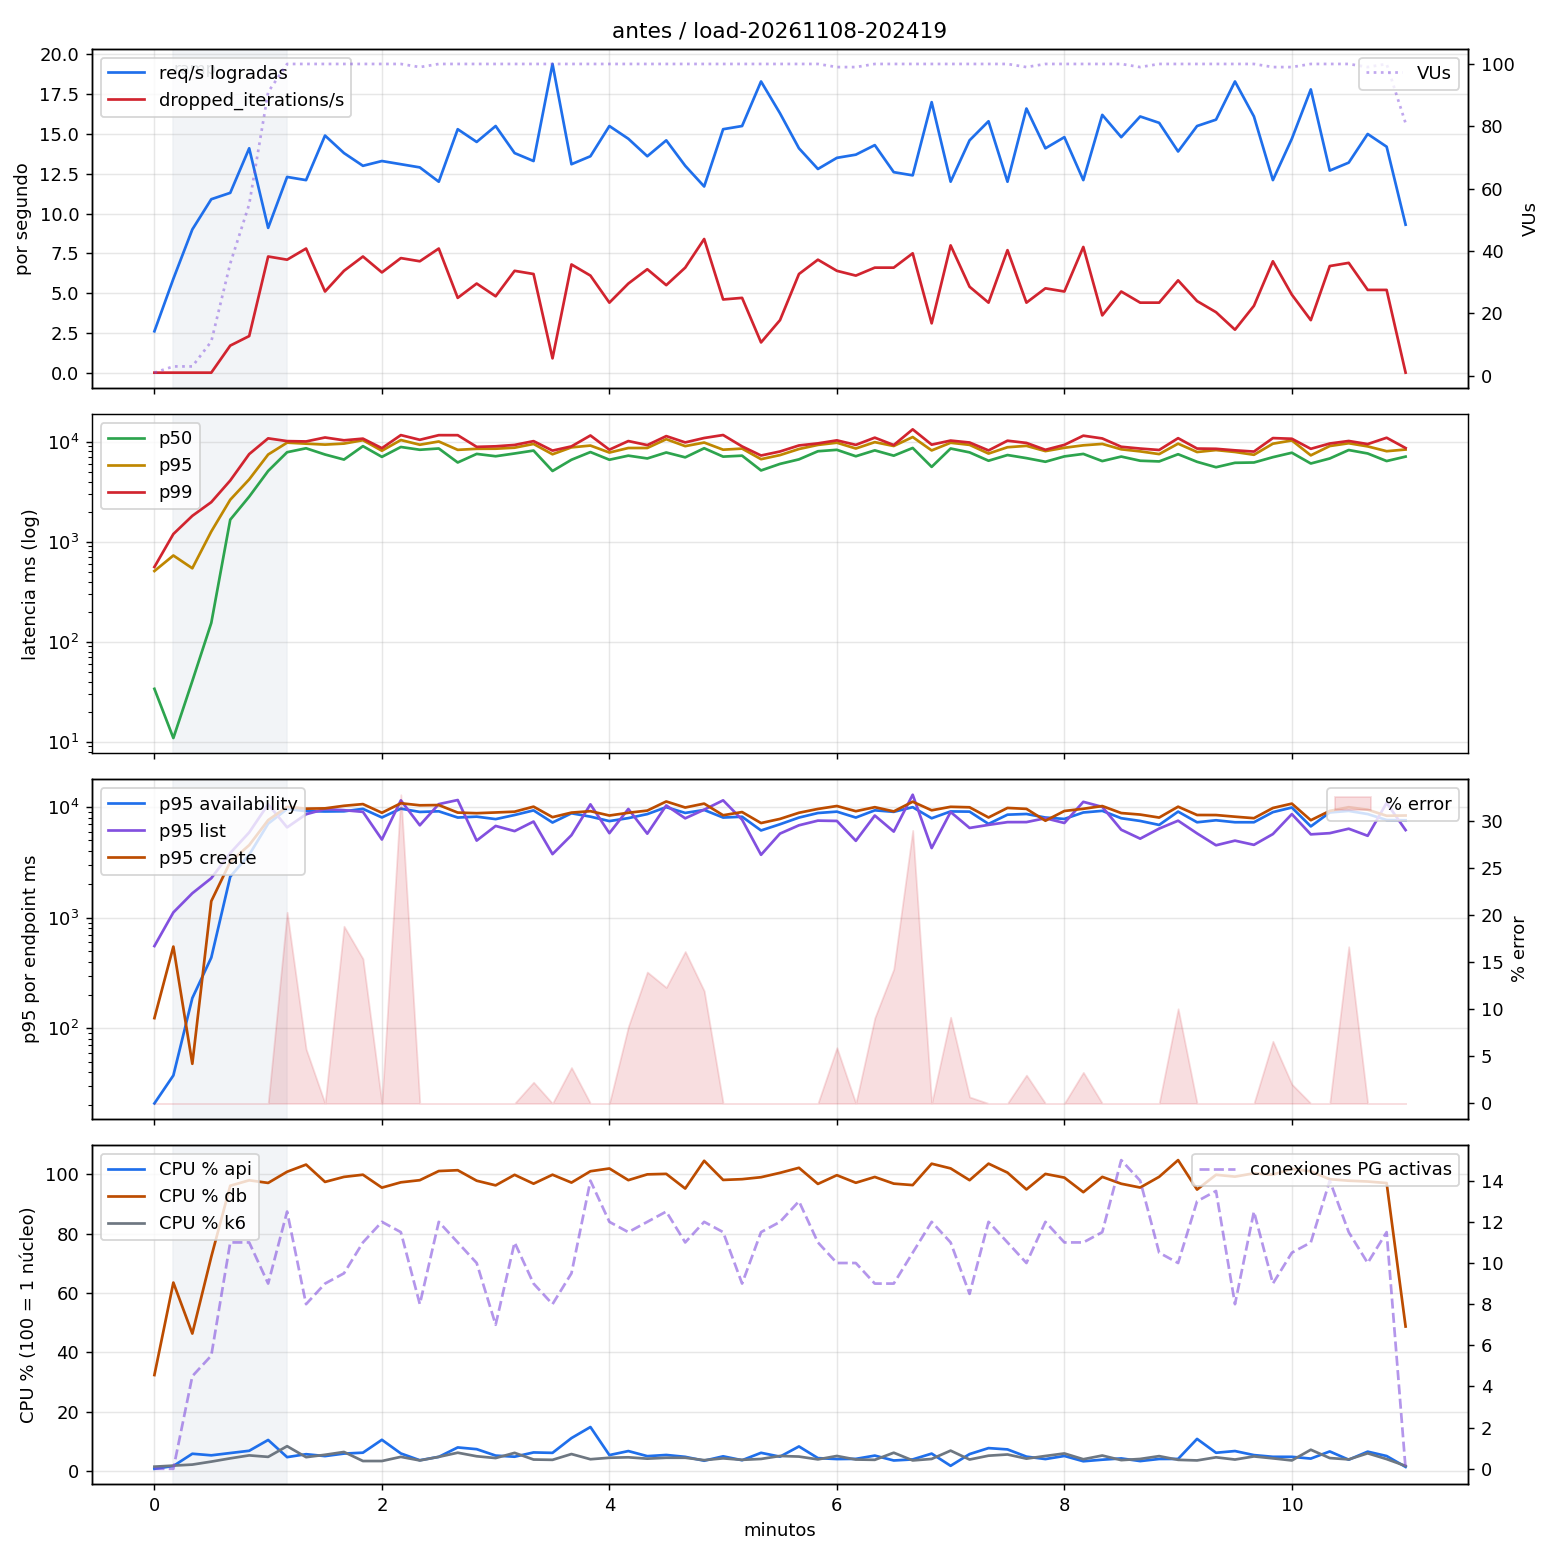

Source data for this figure (header and first rows):
t_s, req_s, dropped_s, p50, p95, p99, error_pct, vus, p95_availability, p95_list, p95_create, phase, cpu_api, cpu_db, cpu_k6, mem_api_mib, mem_db_mib, pg_active, pg_lock_wait
0, 2.6, 0.0, 33.88, 509.9, 559.9, 0.0, 1.0, 20.88, 554.3, 123.5, ramp, 0.78, 32.36, 1.5, 17.7, 84.5, 0.0, 0.0
10, 5.9, 0.0, 10.92, 729.1, 1196, 0.0, 3.0, 37.42, 1117, 548.0, ramp, 1.72, 63.5, 1.85, 18.2, 88.55, 0.0, 0.0
20, 9.0, 0.0, 40.54, 543.3, 1816, 0.0, 3.0, 187.4, 1664, 47.68, ramp, 5.85, 46.33, 2.2, 19.45, 102.3, 4.5, 0.0
30, 10.9, 0.0, 154.4, 1266, 2489, 0.0, 11.0, 435.4, 2277, 1411, ramp, 5.32, 72.18, 3.2, 20.65, 111.9, 5.5, 0.0
40, 11.3, 1.7, 1663, 2631, 4095, 0.0, 36.0, 2351, 3846, 3199, ramp, 6.09, 96.11, 4.3, 22.0, 118.0, 11.0, 0.0
50, 14.1, 2.3, 2825, 4206, 7524, 0.0, 55.0, 3714, 5912, 4537, ramp, 6.85, 97.94, 5.3, 24.6, 117.9, 11.0, 0.0
60, 9.1, 7.3, 5104, 7451, 10811, 0.0, 91.0, 7094, 10615, 7638, ramp, 10.49, 97.06, 4.8, 25.4, 121.1, 9.0, 0.0
70, 12.3, 7.1, 7857, 9792, 10145, 20.33, 100.0, 9628, 6568, 10072, steady, 4.71, 100.8, 8.4, 25.7, 120.4, 12.5, 0.0
80, 12.1, 7.8, 8603, 9565, 10068, 5.79, 100.0, 9215, 8631, 9697, steady, 5.7, 103.2, 4.7, 26.8, 115.7, 8.0, 0.0
90, 14.9, 5.1, 7452, 9362, 11029, 0.0, 100.0, 9143, 9604, 9758, steady, 5.06, 97.4, 5.5, 26.8, 118.1, 9.0, 0.0
100, 13.8, 6.4, 6634, 9581, 10336, 18.84, 100.0, 9177, 9394, 10295, steady, 5.9, 99.09, 6.45, 27.5, 117.7, 9.5, 0.0
110, 13.0, 7.3, 9035, 10358, 10740, 15.38, 100.0, 9656, 9074, 10664, steady, 6.21, 99.82, 3.4, 17.3, 124.6, 11.0, 0.0
120, 13.3, 6.3, 7060, 8129, 8624, 0.0, 100.0, 8074, 5100, 8902, steady, 10.55, 95.47, 3.4, 21.5, 118.1, 12.0, 0.0
130, 13.1, 7.2, 8863, 10400, 11648, 32.82, 100.0, 9703, 11526, 10853, steady, 5.95, 97.26, 4.8, 24.9, 118.9, 11.5, 0.0
140, 12.9, 7.0, 8314, 9334, 10457, 0.0, 99.0, 9058, 6858, 10401, steady, 3.66, 97.98, 3.6, 27.0, 117.8, 8.0, 0.0
150, 12.0, 7.8, 8561, 10059, 11633, 0.0, 100.0, 9180, 10659, 10455, steady, 4.8, 101.1, 4.8, 27.1, 116.0, 12.0, 0.0
160, 15.3, 4.7, 6204, 8298, 11628, 0.0, 100.0, 8061, 11608, 8936, steady, 7.98, 101.3, 6.2, 27.15, 119.5, 11.0, 0.0
170, 14.5, 5.6, 7556, 8497, 8890, 0.0, 100.0, 8210, 4986, 8826, steady, 7.39, 97.8, 5.0, 27.4, 116.6, 10.0, 0.0
180, 15.5, 4.8, 7161, 8516, 9002, 0.0, 100.0, 7800, 6766, 8957, steady, 5.23, 96.24, 4.4, 27.3, 119.2, 7.0, 0.0
190, 13.8, 6.4, 7632, 8718, 9290, 0.0, 100.0, 8494, 6076, 9108, steady, 4.85, 99.78, 6.15, 27.4, 117.3, 11.0, 0.0
200, 13.3, 6.2, 8159, 9500, 10142, 2.26, 100.0, 9357, 7415, 10112, steady, 6.29, 96.8, 3.9, 27.6, 120.8, 9.0, 0.0
210, 19.4, 0.9, 5101, 7492, 8155, 0.0, 100.0, 7263, 3762, 8123, steady, 6.15, 99.82, 3.8, 27.5, 116.3, 8.0, 0.0
220, 13.1, 6.8, 6605, 8784, 8987, 3.82, 100.0, 8804, 5583, 8933, steady, 11.12, 97.17, 5.75, 27.6, 119.3, 9.5, 0.0
230, 13.6, 6.1, 7884, 9157, 11549, 0.0, 100.0, 8213, 10609, 9203, steady, 14.85, 101, 4.0, 27.6, 118.5, 14.0, 0.0
240, 15.5, 4.4, 6608, 7797, 8327, 0.0, 100.0, 7483, 5821, 8405, steady, 5.4, 101.9, 4.5, 27.7, 114.4, 12.0, 0.0
250, 14.7, 5.6, 7260, 8657, 10160, 8.16, 100.0, 7965, 9637, 8901, steady, 6.76, 97.99, 4.65, 27.65, 118.9, 11.5, 0.0
260, 13.6, 6.5, 6807, 8659, 9255, 13.97, 100.0, 8659, 5760, 9316, steady, 5.04, 99.94, 4.2, 27.8, 118.5, 12.0, 0.0
270, 14.6, 5.5, 7808, 10603, 11388, 12.33, 100.0, 10003, 10372, 11264, steady, 5.44, 100.1, 4.5, 27.9, 122.6, 12.5, 0.0
280, 13.0, 6.6, 6981, 9037, 9844, 16.15, 100.0, 8871, 7929, 9933, steady, 4.81, 95.16, 4.5, 27.8, 123.7, 11.0, 0.0
290, 11.7, 8.4, 8609, 9815, 10900, 11.97, 100.0, 9439, 9493, 10774, steady, 3.5, 104.5, 3.7, 27.8, 122.8, 12.0, 0.0
300, 15.3, 4.6, 7100, 8328, 11671, 0.0, 100.0, 8058, 11533, 8454, steady, 4.98, 98.06, 4.3, 28.0, 117.1, 11.5, 0.0
310, 15.5, 4.7, 7259, 8538, 8981, 0.0, 100.0, 8196, 7708, 9035, steady, 3.67, 98.32, 3.8, 28.0, 119.8, 9.0, 0.0
320, 18.3, 1.9, 5164, 6694, 7283, 0.0, 100.0, 6160, 3709, 7186, steady, 6.16, 98.98, 4.1, 27.9, 119.0, 11.5, 0.0
330, 16.3, 3.3, 6005, 7352, 7989, 0.0, 100.0, 7007, 5770, 7834, steady, 4.87, 100.5, 5.1, 28.0, 122.3, 12.0, 0.0
340, 14.1, 6.2, 6664, 8458, 9178, 0.0, 100.0, 8053, 6858, 8902, steady, 8.31, 102.2, 4.9, 28.1, 117.4, 13.0, 0.0
350, 12.8, 7.1, 8036, 9294, 9631, 0.0, 100.0, 8857, 7558, 9643, steady, 4.38, 96.72, 3.95, 28.1, 122.1, 11.0, 0.0
360, 13.5, 6.4, 8301, 9778, 10325, 5.93, 99.0, 9113, 7508, 10248, steady, 4.06, 99.66, 5.1, 28.0, 117.8, 10.0, 0.0
370, 13.7, 6.1, 7160, 8555, 9302, 0.0, 99.0, 8059, 4963, 9199, steady, 4.13, 97.11, 3.9, 28.0, 117.2, 10.0, 0.0
380, 14.3, 6.6, 8199, 9905, 10987, 9.09, 100.0, 9366, 8406, 10000, steady, 5.22, 99.06, 3.8, 28.1, 119.5, 9.0, 0.0
390, 12.6, 6.6, 7257, 9064, 9264, 14.29, 100.0, 9076, 6014, 9161, steady, 3.58, 96.82, 6.2, 28.1, 122.5, 9.0, 0.0
400, 12.4, 7.5, 8666, 11140, 13300, 29.03, 100.0, 10002, 12963, 11208, steady, 3.94, 96.32, 3.6, 28.15, 121.5, 10.5, 0.0
410, 17.0, 3.1, 5606, 8188, 9350, 0.0, 100.0, 7938, 4266, 9372, steady, 5.9, 103.5, 4.1, 28.3, 121.9, 12.0, 0.0
420, 12.0, 8.0, 8557, 9766, 10272, 9.17, 100.0, 9155, 9045, 10079, steady, 1.79, 102, 6.9, 28.1, 121.9, 11.0, 0.0
430, 14.6, 5.4, 7827, 9305, 9825, 0.68, 100.0, 9117, 6488, 9980, steady, 5.74, 97.98, 3.9, 28.05, 120.2, 8.5, 0.0
440, 15.8, 4.4, 6458, 7616, 8186, 0.0, 100.0, 7057, 6917, 8071, steady, 7.75, 103.5, 5.2, 28.2, 118.4, 12.0, 0.0
450, 12.0, 7.7, 7362, 8811, 10241, 0.0, 100.0, 8556, 7325, 9845, steady, 7.31, 100.5, 5.6, 28.4, 124.7, 11.0, 0.0
460, 16.6, 4.4, 6858, 9096, 9731, 3.01, 99.0, 8680, 7330, 9656, steady, 4.88, 94.86, 4.2, 28.1, 121.7, 10.0, 0.0
470, 14.1, 5.3, 6309, 8061, 8304, 0.0, 100.0, 8062, 7946, 7542, steady, 4.06, 100.1, 5.1, 28.4, 120.6, 12.0, 0.0
480, 14.8, 5.1, 7134, 8703, 9303, 0.0, 100.0, 7830, 7197, 9239, steady, 5.1, 98.85, 5.95, 28.2, 125.5, 11.0, 0.0
490, 12.1, 7.9, 7556, 9209, 11498, 3.31, 100.0, 8955, 11179, 9673, steady, 3.32, 93.94, 4.0, 28.1, 116.2, 11.0, 0.0
500, 16.2, 3.6, 6406, 9510, 10787, 0.0, 100.0, 9267, 10064, 10239, steady, 3.84, 99.1, 5.25, 28.2, 116.8, 11.5, 0.0
510, 14.8, 5.1, 7107, 8399, 8911, 0.0, 100.0, 7946, 6254, 8851, steady, 4.28, 96.78, 3.7, 28.2, 113.3, 15.0, 0.0
520, 16.1, 4.4, 6458, 8011, 8547, 0.0, 99.0, 7508, 5190, 8575, steady, 3.38, 95.5, 4.1, 28.2, 115.8, 14.0, 0.0
530, 15.7, 4.4, 6357, 7523, 8269, 0.0, 100.0, 6911, 6400, 8055, steady, 4.09, 99.11, 5.05, 28.1, 116.5, 10.5, 0.0
540, 13.9, 5.8, 7502, 9564, 10855, 10.07, 100.0, 9120, 7548, 10103, steady, 4.11, 104.7, 3.8, 28.2, 119.2, 10.0, 0.0
550, 15.5, 4.5, 6300, 7891, 8549, 0.0, 100.0, 7303, 5792, 8497, steady, 10.85, 94.82, 3.6, 28.0, 120.6, 13.0, 0.0
560, 15.9, 3.8, 5562, 8255, 8499, 0.0, 100.0, 7615, 4523, 8489, steady, 6.18, 99.8, 4.65, 28.05, 116.0, 13.5, 0.0
570, 18.3, 2.7, 6157, 7901, 8204, 0.0, 100.0, 7307, 4981, 8204, steady, 6.76, 99.18, 3.9, 28.1, 117.6, 8.0, 0.0
580, 16.1, 4.2, 6201, 7405, 7977, 0.0, 100.0, 7305, 4564, 7952, steady, 5.4, 100.3, 4.95, 28.1, 122.2, 12.5, 0.0
590, 12.1, 7.0, 7009, 9558, 10876, 6.61, 99.0, 9020, 5710, 9832, steady, 4.82, 99.82, 4.3, 27.9, 118.2, 9.0, 0.0
... 7 more rows
